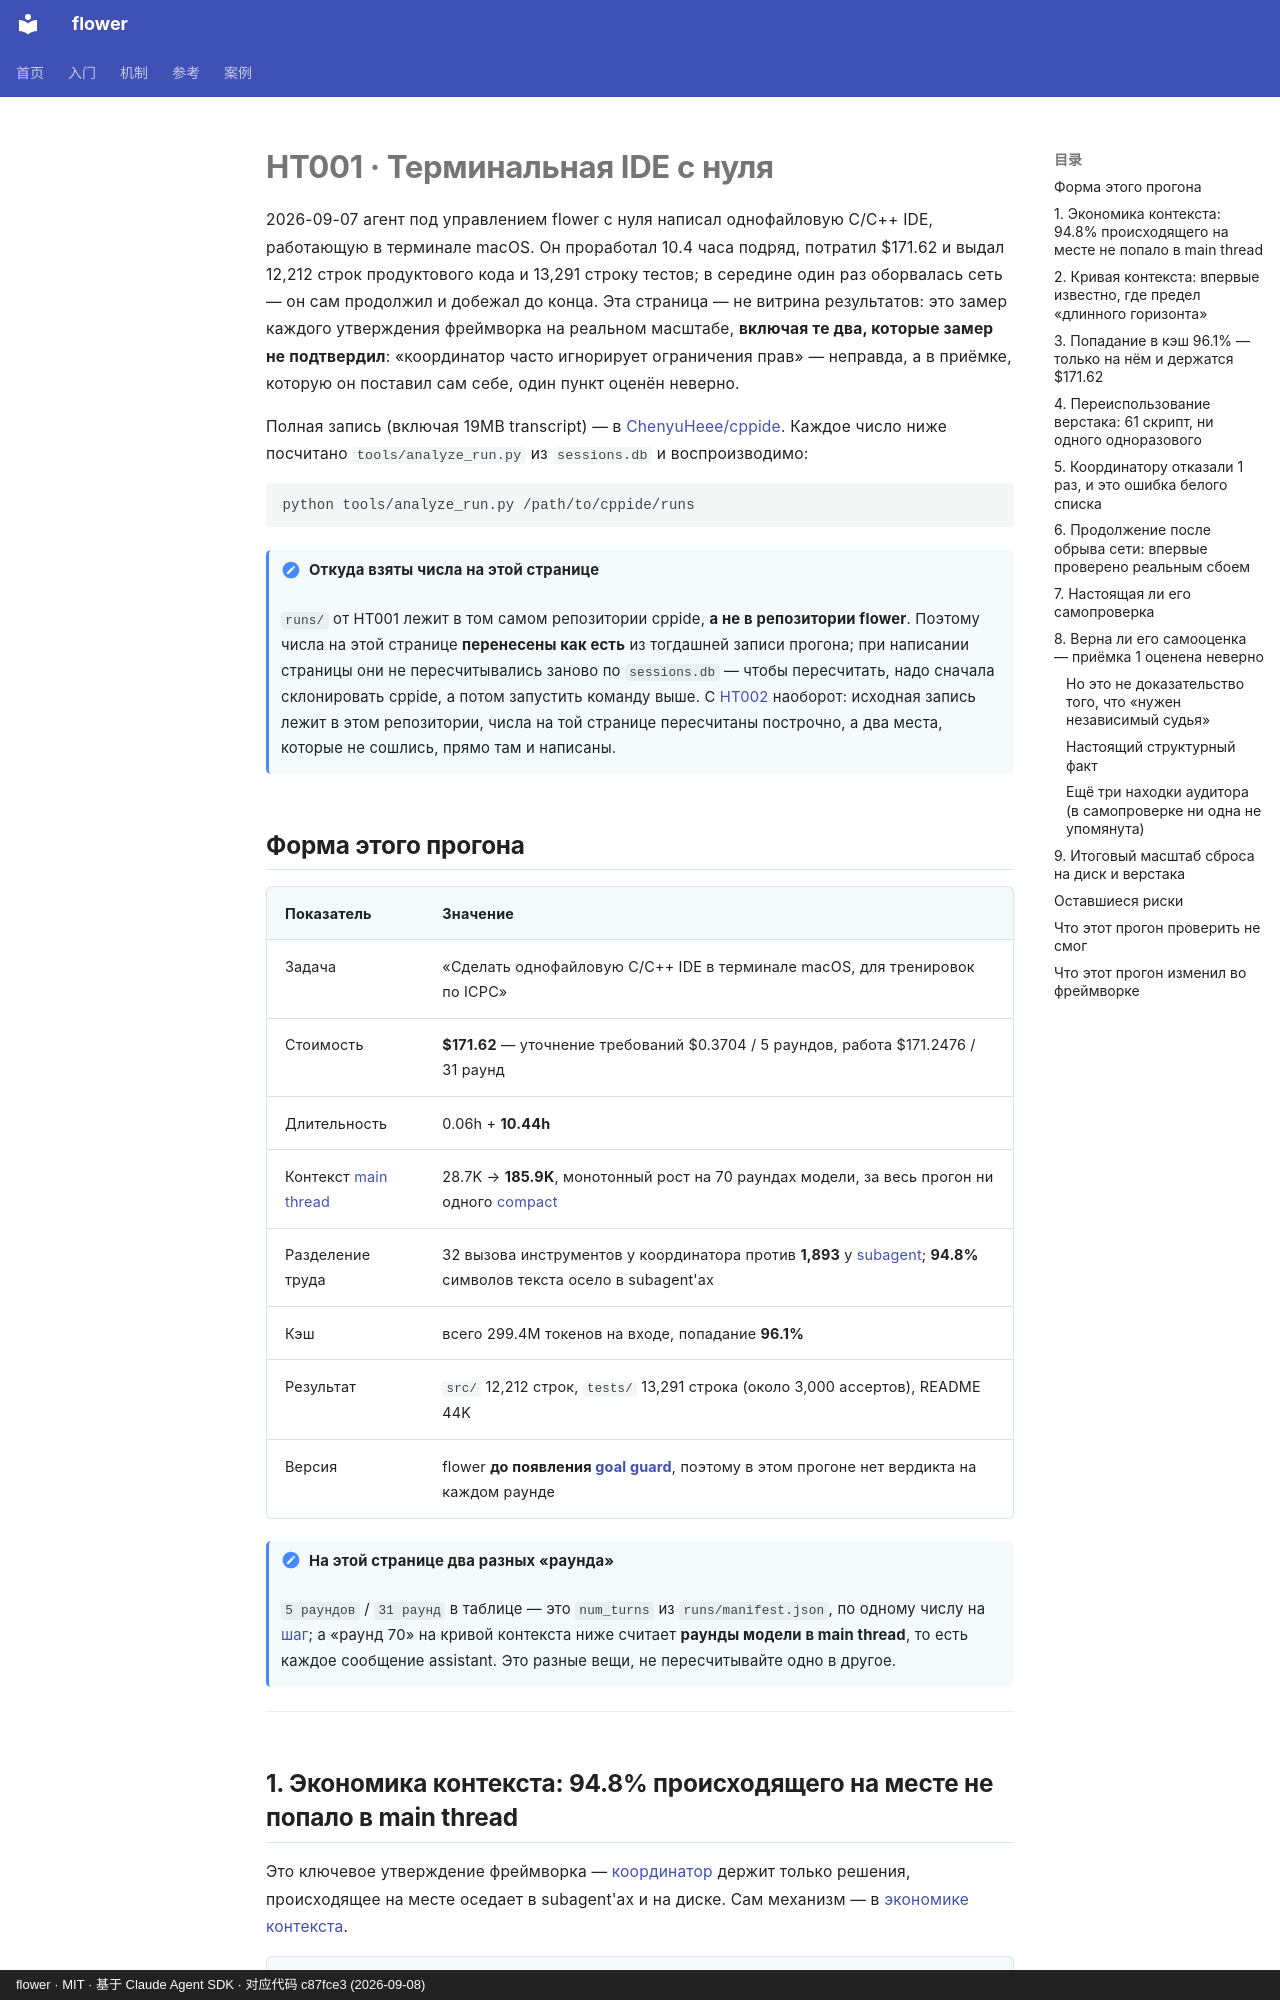

repository: ChenyuHeee/flower · page: ru/cases/ht001/index.html · generator: mkdocs · copyright: flower · MIT · 基于 Claude Agent SDK · 对应代码 c87fce3 (2026-09-08)

# HT001 · Терминальная IDE с нуля

2026-09-07 агент под управлением flower с нуля написал однофайловую C/C++ IDE, работающую в терминале macOS.
Он проработал 10.4 часа подряд, потратил $171.62 и выдал 12,212 строк продуктового кода и 13,291 строку тестов;
в середине один раз оборвалась сеть — он сам продолжил и добежал до конца. Эта страница — не витрина результатов:
это замер каждого утверждения фреймворка на реальном масштабе,
**включая те два, которые замер не подтвердил**: «координатор часто игнорирует ограничения прав» — неправда,
а в приёмке, которую он поставил сам себе, один пункт оценён неверно.

Полная запись (включая 19MB transcript) — в [ChenyuHeee/cppide](https://github.com/ChenyuHeee/cppide).
Каждое число ниже посчитано `tools/analyze_run.py` из `sessions.db` и воспроизводимо:

```bash
python tools/analyze_run.py /path/to/cppide/runs
```

!!! note "Откуда взяты числа на этой странице"
    `runs/` от HT001 лежит в том самом репозитории cppide, **а не в репозитории flower**. Поэтому числа
    на этой странице **перенесены как есть** из тогдашней записи прогона; при написании страницы они не
    пересчитывались заново по `sessions.db` — чтобы пересчитать, надо сначала склонировать cppide,
    а потом запустить команду выше.
    С [HT002](ht002.md) наоборот: исходная запись лежит в этом репозитории, числа на той странице
    пересчитаны построчно, а два места, которые не сошлись, прямо там и написаны.

## Форма этого прогона {#这一跑的形状}

| Показатель | Значение |
|---|---|
| Задача | «Сделать однофайловую C/C++ IDE в терминале macOS, для тренировок по ICPC» |
| Стоимость | **$171.62** — уточнение требований $0.3704 / 5 раундов, работа $171.2476 / 31 раунд |
| Длительность | 0.06h + **10.44h** |
| Контекст [main thread](../reference/glossary.md#主线程) | 28.7K → **185.9K**, монотонный рост на 70 раундах модели, за весь прогон ни одного [compact](../reference/glossary.md#压缩) |
| Разделение труда | 32 вызова инструментов у координатора против **1,893** у [subagent](../reference/glossary.md#subagent); **94.8%** символов текста осело в subagent'ах |
| Кэш | всего 299.4M токенов на входе, попадание **96.1%** |
| Результат | `src/` 12,212 строк, `tests/` 13,291 строка (около 3,000 ассертов), README 44K |
| Версия | flower **до появления [goal guard](../reference/glossary.md#目标看守)**, поэтому в этом прогоне нет вердикта на каждом раунде |

!!! note "На этой странице два разных «раунда»"
    `5 раундов` / `31 раунд` в таблице — это `num_turns` из `runs/manifest.json`, по одному числу на [шаг](../reference/glossary.md#步骤);
    а «раунд 70» на кривой контекста ниже считает **раунды модели в main thread**, то есть каждое сообщение assistant.
    Это разные вещи, не пересчитывайте одно в другое.

---
